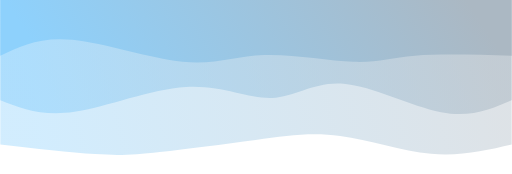
t = 0.00 s
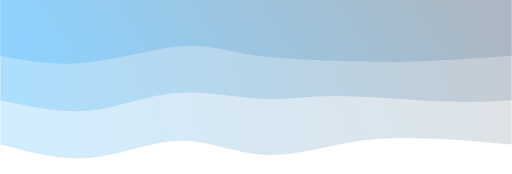
t = 0.75 s
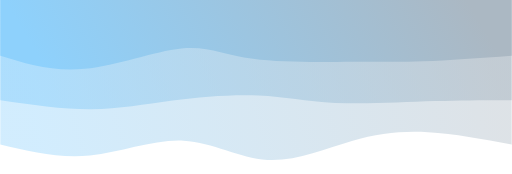
t = 1.25 s
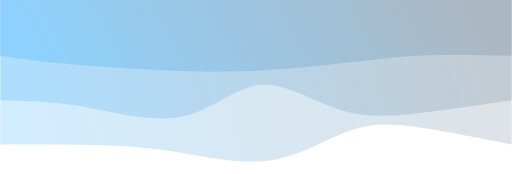
t = 2.00 s
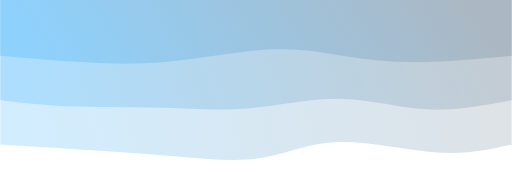
t = 2.75 s
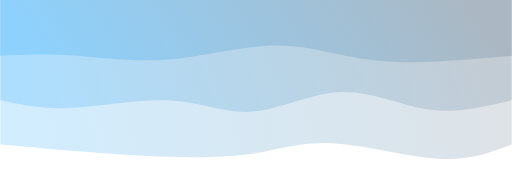
t = 3.25 s

The animated SVG that drew these frames (rendered in a browser with its animation timeline set to each time). Animation: 3 CSS @keyframes rules; one cycle of 4.00 s, repeats indefinitely.

<svg width="100%" height="100%" id="svg" viewBox="0 0 1440 490" xmlns="http://www.w3.org/2000/svg" class="transition duration-300 ease-in-out delay-150"><style>
          .path-0{
            animation:pathAnim-0 4s;
            animation-timing-function: linear;
            animation-iteration-count: infinite;
          }
          @keyframes pathAnim-0{
            0%{
              d: path("M 0,500 L 0,93 C 72.25384615384615,76.26666666666667 144.5076923076923,59.53333333333333 227,67 C 309.4923076923077,74.46666666666667 402.223076923077,106.13333333333334 483,117 C 563.776923076923,127.86666666666666 632.6,117.93333333333334 721,106 C 809.4,94.06666666666666 917.3769230769233,80.13333333333334 991,72 C 1064.6230769230767,63.86666666666666 1103.8923076923077,61.53333333333333 1173,66 C 1242.1076923076923,70.46666666666667 1341.0538461538463,81.73333333333333 1440,93 L 1440,500 L 0,500 Z");
            }
            25%{
              d: path("M 0,500 L 0,93 C 79.36410256410255,107.63846153846154 158.7282051282051,122.27692307692307 232,124 C 305.2717948717949,125.72307692307693 372.4512820512821,114.53076923076922 450,93 C 527.5487179487179,71.46923076923078 615.4666666666668,39.599999999999994 692,50 C 768.5333333333332,60.400000000000006 833.6820512820511,113.06923076923078 916,114 C 998.3179487179489,114.93076923076922 1097.8051282051283,64.12307692307692 1188,52 C 1278.1948717948717,39.876923076923084 1359.0974358974358,66.43846153846154 1440,93 L 1440,500 L 0,500 Z");
            }
            50%{
              d: path("M 0,500 L 0,93 C 85.90769230769229,110.27435897435898 171.81538461538457,127.54871794871795 246,139 C 320.1846153846154,150.45128205128205 382.6461538461539,156.0794871794872 450,134 C 517.3538461538461,111.92051282051281 589.6000000000001,62.133333333333326 676,49 C 762.3999999999999,35.866666666666674 862.9538461538461,59.38717948717951 949,73 C 1035.0461538461539,86.61282051282049 1106.5846153846155,90.31794871794871 1186,92 C 1265.4153846153845,93.68205128205129 1352.7076923076922,93.34102564102565 1440,93 L 1440,500 L 0,500 Z");
            }
            75%{
              d: path("M 0,500 L 0,93 C 54.06410256410257,68.46666666666667 108.12820512820514,43.93333333333333 197,48 C 285.87179487179486,52.06666666666667 409.551282051282,84.73333333333333 500,89 C 590.448717948718,93.26666666666667 647.6666666666667,69.13333333333333 711,58 C 774.3333333333333,46.866666666666674 843.7820512820514,48.73333333333334 920,53 C 996.2179487179486,57.26666666666666 1079.2051282051282,63.93333333333332 1167,71 C 1254.7948717948718,78.06666666666668 1347.397435897436,85.53333333333333 1440,93 L 1440,500 L 0,500 Z");
            }
            100%{
              d: path("M 0,500 L 0,93 C 72.25384615384615,76.26666666666667 144.5076923076923,59.53333333333333 227,67 C 309.4923076923077,74.46666666666667 402.223076923077,106.13333333333334 483,117 C 563.776923076923,127.86666666666666 632.6,117.93333333333334 721,106 C 809.4,94.06666666666666 917.3769230769233,80.13333333333334 991,72 C 1064.6230769230767,63.86666666666666 1103.8923076923077,61.53333333333333 1173,66 C 1242.1076923076923,70.46666666666667 1341.0538461538463,81.73333333333333 1440,93 L 1440,500 L 0,500 Z");
            }
          }</style><defs><linearGradient id="gradient" x1="0%" y1="54%" x2="100%" y2="46%"><stop offset="5%" stop-color="#abb8c3"></stop><stop offset="95%" stop-color="#8ED1FC"></stop></linearGradient></defs><path d="M 0,500 L 0,93 C 72.25384615384615,76.26666666666667 144.5076923076923,59.53333333333333 227,67 C 309.4923076923077,74.46666666666667 402.223076923077,106.13333333333334 483,117 C 563.776923076923,127.86666666666666 632.6,117.93333333333334 721,106 C 809.4,94.06666666666666 917.3769230769233,80.13333333333334 991,72 C 1064.6230769230767,63.86666666666666 1103.8923076923077,61.53333333333333 1173,66 C 1242.1076923076923,70.46666666666667 1341.0538461538463,81.73333333333333 1440,93 L 1440,500 L 0,500 Z" stroke="none" stroke-width="0" fill="url(#gradient)" fill-opacity="0.4" class="transition-all duration-300 ease-in-out delay-150 path-0" transform="rotate(-180 720 250)"></path><style>
          .path-1{
            animation:pathAnim-1 4s;
            animation-timing-function: linear;
            animation-iteration-count: infinite;
          }
          @keyframes pathAnim-1{
            0%{
              d: path("M 0,500 L 0,218 C 57.679487179487154,192.94102564102565 115.35897435897431,167.88205128205132 199,184 C 282.6410256410257,200.11794871794868 392.24358974358984,257.4128205128205 474,264 C 555.7564102564102,270.5871794871795 609.6666666666666,226.4666666666667 675,224 C 740.3333333333334,221.5333333333333 817.0897435897438,260.7205128205128 917,255 C 1016.9102564102562,249.2794871794872 1139.974358974359,198.65128205128204 1231,185 C 1322.025641025641,171.34871794871796 1381.0128205128206,194.674358974359 1440,218 L 1440,500 L 0,500 Z");
            }
            25%{
              d: path("M 0,500 L 0,218 C 62.074358974359,221.65128205128207 124.148717948718,225.3025641025641 214,225 C 303.851282051282,224.6974358974359 421.47948717948714,220.44102564102565 506,218 C 590.5205128205129,215.55897435897435 641.9333333333333,214.9333333333333 716,221 C 790.0666666666667,227.0666666666667 886.7871794871796,239.825641025641 964,232 C 1041.2128205128204,224.174358974359 1098.9179487179485,195.76410256410256 1175,190 C 1251.0820512820515,184.23589743589744 1345.5410256410257,201.1179487179487 1440,218 L 1440,500 L 0,500 Z");
            }
            50%{
              d: path("M 0,500 L 0,218 C 72.07435897435897,207.3820512820513 144.14871794871794,196.76410256410256 223,186 C 301.85128205128206,175.23589743589744 387.47948717948725,164.325641025641 470,187 C 552.5205128205127,209.674358974359 631.9333333333334,265.93333333333334 704,261 C 776.0666666666666,256.06666666666666 840.7871794871793,189.94102564102565 927,172 C 1013.2128205128207,154.05897435897435 1120.9179487179488,184.3025641025641 1210,200 C 1299.0820512820512,215.6974358974359 1369.5410256410255,216.84871794871793 1440,218 L 1440,500 L 0,500 Z");
            }
            75%{
              d: path("M 0,500 L 0,218 C 83.59999999999997,201.35128205128206 167.19999999999993,184.7025641025641 245,194 C 322.80000000000007,203.2974358974359 394.80000000000007,238.54102564102564 480,233 C 565.1999999999999,227.45897435897436 663.5999999999999,181.13333333333335 745,173 C 826.4000000000001,164.86666666666665 890.8,194.92564102564103 973,204 C 1055.2,213.07435897435897 1155.2,201.16410256410256 1236,200 C 1316.8,198.83589743589744 1378.4,208.41794871794872 1440,218 L 1440,500 L 0,500 Z");
            }
            100%{
              d: path("M 0,500 L 0,218 C 57.679487179487154,192.94102564102565 115.35897435897431,167.88205128205132 199,184 C 282.6410256410257,200.11794871794868 392.24358974358984,257.4128205128205 474,264 C 555.7564102564102,270.5871794871795 609.6666666666666,226.4666666666667 675,224 C 740.3333333333334,221.5333333333333 817.0897435897438,260.7205128205128 917,255 C 1016.9102564102562,249.2794871794872 1139.974358974359,198.65128205128204 1231,185 C 1322.025641025641,171.34871794871796 1381.0128205128206,194.674358974359 1440,218 L 1440,500 L 0,500 Z");
            }
          }</style><defs><linearGradient id="gradient" x1="0%" y1="54%" x2="100%" y2="46%"><stop offset="5%" stop-color="#abb8c3"></stop><stop offset="95%" stop-color="#8ED1FC"></stop></linearGradient></defs><path d="M 0,500 L 0,218 C 57.679487179487154,192.94102564102565 115.35897435897431,167.88205128205132 199,184 C 282.6410256410257,200.11794871794868 392.24358974358984,257.4128205128205 474,264 C 555.7564102564102,270.5871794871795 609.6666666666666,226.4666666666667 675,224 C 740.3333333333334,221.5333333333333 817.0897435897438,260.7205128205128 917,255 C 1016.9102564102562,249.2794871794872 1139.974358974359,198.65128205128204 1231,185 C 1322.025641025641,171.34871794871796 1381.0128205128206,194.674358974359 1440,218 L 1440,500 L 0,500 Z" stroke="none" stroke-width="0" fill="url(#gradient)" fill-opacity="0.53" class="transition-all duration-300 ease-in-out delay-150 path-1" transform="rotate(-180 720 250)"></path><style>
          .path-2{
            animation:pathAnim-2 4s;
            animation-timing-function: linear;
            animation-iteration-count: infinite;
          }
          @keyframes pathAnim-2{
            0%{
              d: path("M 0,500 L 0,343 C 101.58205128205125,345.8076923076923 203.1641025641025,348.61538461538464 272,343 C 340.8358974358975,337.38461538461536 376.9256410256411,323.34615384615387 446,326 C 515.0743589743589,328.65384615384613 617.1333333333333,348 697,345 C 776.8666666666667,342 834.5410256410255,316.65384615384613 927,326 C 1019.4589743589745,335.34615384615387 1146.7025641025643,379.3846153846154 1238,388 C 1329.2974358974357,396.6153846153846 1384.6487179487178,369.80769230769226 1440,343 L 1440,500 L 0,500 Z");
            }
            25%{
              d: path("M 0,500 L 0,343 C 89.24102564102563,333.5846153846154 178.48205128205126,324.16923076923075 244,322 C 309.51794871794874,319.83076923076925 351.3128205128206,324.90769230769234 438,327 C 524.6871794871794,329.09230769230766 656.2666666666665,328.2 740,345 C 823.7333333333335,361.8 859.6205128205129,396.29230769230776 928,385 C 996.3794871794871,373.70769230769224 1097.251282051282,316.6307692307692 1188,302 C 1278.748717948718,287.3692307692308 1359.374358974359,315.1846153846154 1440,343 L 1440,500 L 0,500 Z");
            }
            50%{
              d: path("M 0,500 L 0,343 C 92.08717948717953,344.67435897435894 184.17435897435905,346.34871794871793 260,343 C 335.82564102564095,339.65128205128207 395.3897435897435,331.27948717948715 466,323 C 536.6102564102565,314.72051282051285 618.2666666666668,306.53333333333336 694,302 C 769.7333333333332,297.46666666666664 839.5435897435898,296.58717948717947 936,300 C 1032.4564102564102,303.41282051282053 1155.5589743589744,311.1179487179487 1244,319 C 1332.4410256410256,326.8820512820513 1386.2205128205128,334.94102564102565 1440,343 L 1440,500 L 0,500 Z");
            }
            75%{
              d: path("M 0,500 L 0,343 C 93.7051282051282,330.61282051282046 187.4102564102564,318.225641025641 269,319 C 350.5897435897436,319.774358974359 420.06410256410265,333.7102564102564 482,350 C 543.9358974358973,366.2897435897436 598.3333333333333,384.9333333333333 685,380 C 771.6666666666667,375.0666666666667 890.6025641025642,346.5564102564103 988,334 C 1085.3974358974358,321.4435897435897 1161.2564102564102,324.8410256410257 1233,329 C 1304.7435897435898,333.1589743589743 1372.371794871795,338.07948717948716 1440,343 L 1440,500 L 0,500 Z");
            }
            100%{
              d: path("M 0,500 L 0,343 C 101.58205128205125,345.8076923076923 203.1641025641025,348.61538461538464 272,343 C 340.8358974358975,337.38461538461536 376.9256410256411,323.34615384615387 446,326 C 515.0743589743589,328.65384615384613 617.1333333333333,348 697,345 C 776.8666666666667,342 834.5410256410255,316.65384615384613 927,326 C 1019.4589743589745,335.34615384615387 1146.7025641025643,379.3846153846154 1238,388 C 1329.2974358974357,396.6153846153846 1384.6487179487178,369.80769230769226 1440,343 L 1440,500 L 0,500 Z");
            }
          }</style><defs><linearGradient id="gradient" x1="0%" y1="54%" x2="100%" y2="46%"><stop offset="5%" stop-color="#abb8c3"></stop><stop offset="95%" stop-color="#8ED1FC"></stop></linearGradient></defs><path d="M 0,500 L 0,343 C 101.58205128205125,345.8076923076923 203.1641025641025,348.61538461538464 272,343 C 340.8358974358975,337.38461538461536 376.9256410256411,323.34615384615387 446,326 C 515.0743589743589,328.65384615384613 617.1333333333333,348 697,345 C 776.8666666666667,342 834.5410256410255,316.65384615384613 927,326 C 1019.4589743589745,335.34615384615387 1146.7025641025643,379.3846153846154 1238,388 C 1329.2974358974357,396.6153846153846 1384.6487179487178,369.80769230769226 1440,343 L 1440,500 L 0,500 Z" stroke="none" stroke-width="0" fill="url(#gradient)" fill-opacity="1" class="transition-all duration-300 ease-in-out delay-150 path-2" transform="rotate(-180 720 250)"></path></svg>
